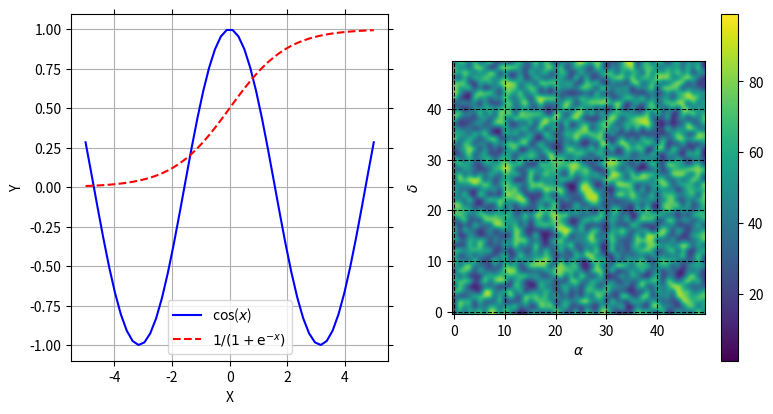

Source code (Python):
import numpy as np
import matplotlib.pyplot as plt
# import matplotlib as mpl
# mpl.use('TkAgg') #use at command line
#mpl.use('Qt5Agg') #if PyQt5 loaded

#mpl.rcParams.update(mpl.rcParamsDefault)
x = np.linspace(-5,5)
# fig, ax = plt.subplots()
# ax.plot(x, np.cos(x),'b-',label='a')
# ax.plot(x, 1/(1+np.exp(-x)), 'r--',label='b')
# ax.set_xlabel('X')
# ax.set_ylabel('Y')
# ax.legend(loc='lower center')
# plt.show()

fig, axes = plt.subplots(ncols=2, figsize=(9,4.5))
axes[0].plot(x, np.cos(x),'b-',  label=r'cos($x$)')
axes[0].plot(x, 1/(1+np.exp(-x)), 'r--',
              label=r'$1/(1+\mathrm{e}^{-x})$')
axes[0].set_xlabel('X')
axes[0].set_ylabel('Y')
axes[0].legend(loc='lower center')
axes[0].tick_params(axis='both', which='both',
                    top=True, right=True) 
axes[0].grid()

Z = np.random.randint(1, 100, (50,50))
img = axes[1].imshow(Z, origin='lower', interpolation='bicubic')
axes[1].set_xlabel(r'$\alpha$')
axes[1].set_ylabel(r'$\delta$')
axes[1].grid(color='k', ls='--')
cb = plt.colorbar(img)
plt.show()
